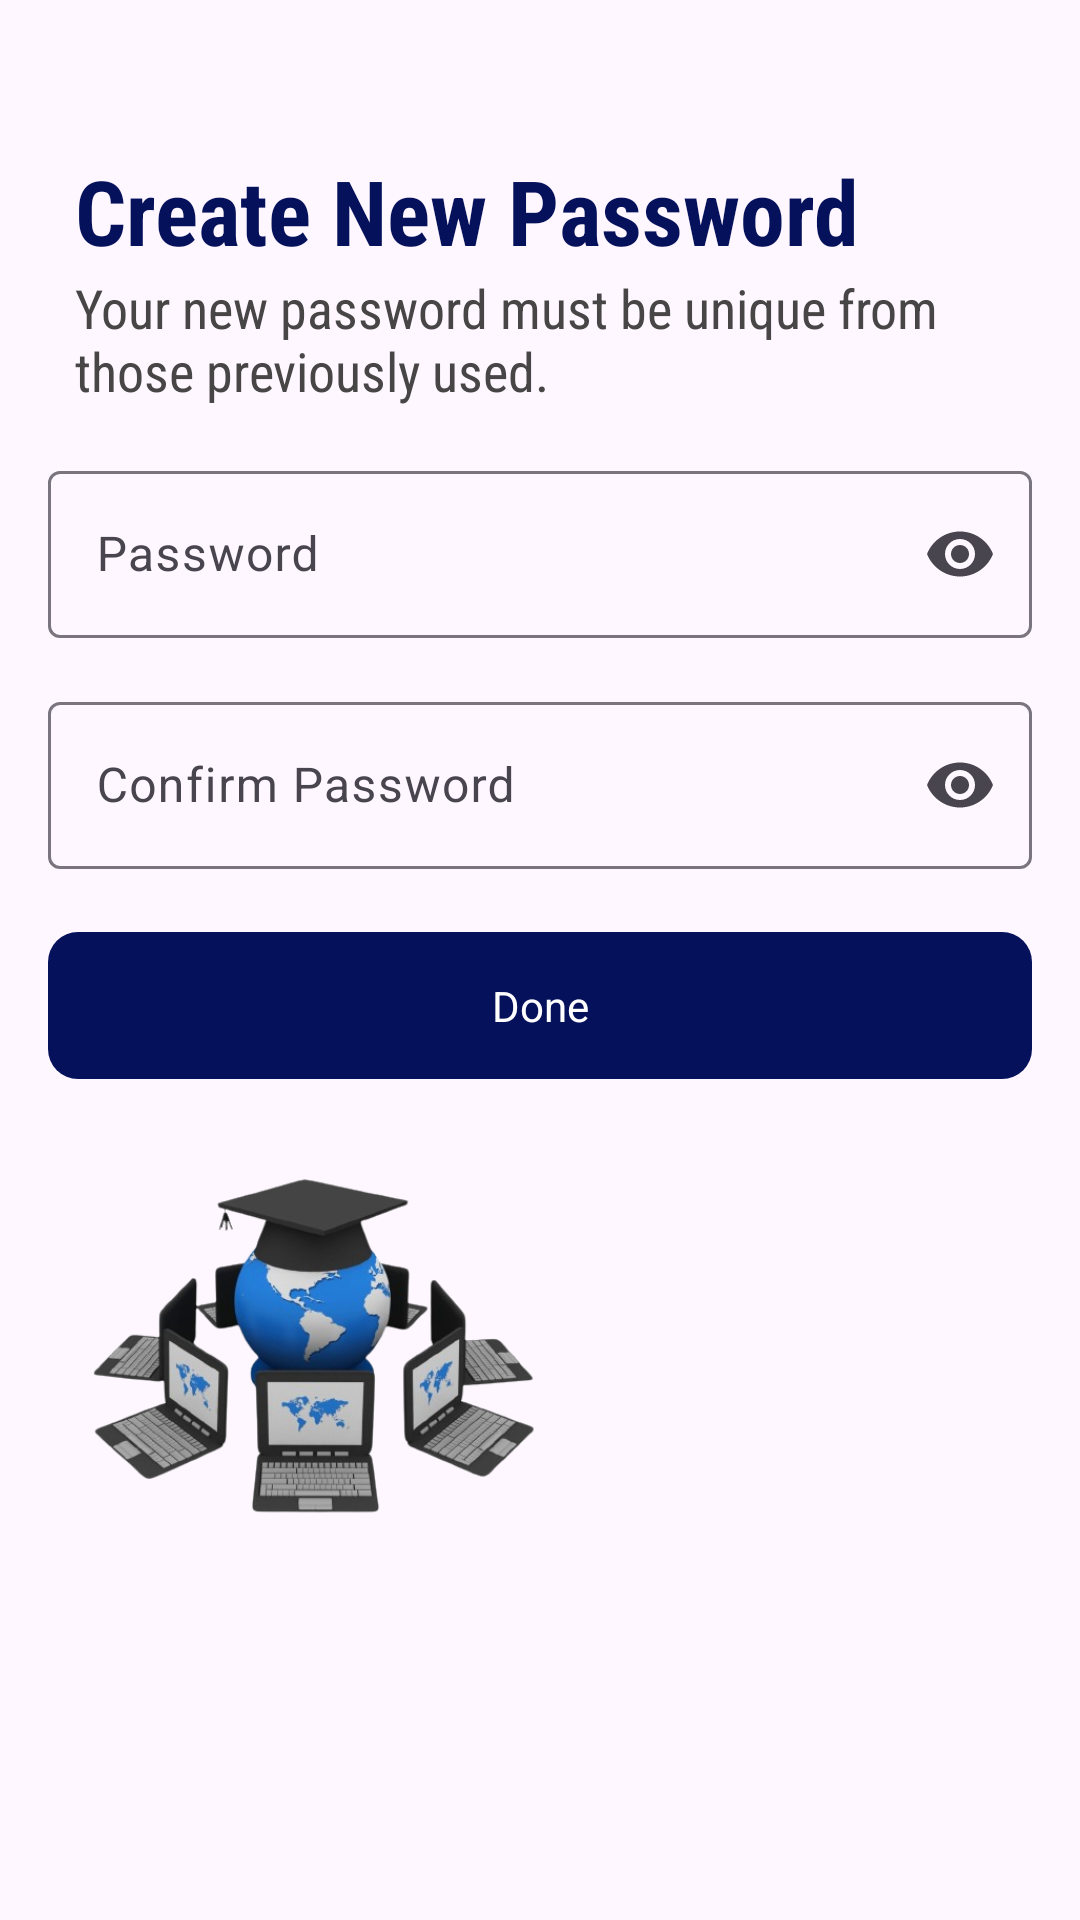

This screen was rendered from an Android layout file. Write that file and the resources it references.
<!-- AndroidManifest.xml: application theme Theme.SmartLoop -->
<!-- res/layout/activity_create_new_password.xml -->
<ScrollView
    xmlns:android="http://schemas.android.com/apk/res/android"
    xmlns:app="http://schemas.android.com/apk/res-auto"
    xmlns:tools="http://schemas.android.com/tools"
    android:id="@+id/main"
    android:layout_width="match_parent"
    android:layout_height="match_parent"
    android:background="@drawable/back01"
    android:fillViewport="true">

    <LinearLayout
        android:layout_width="match_parent"
        android:layout_height="wrap_content"
        android:orientation="vertical"
        tools:context=".auth.CreateNewPassword">


        <TextView
            android:id="@+id/login_greet"
            android:layout_width="match_parent"
            android:layout_height="wrap_content"
            android:text="Create New Password"
            android:textSize="30sp"
            android:paddingStart="25dp"
            android:layout_marginTop="50dp"
            android:textStyle="bold"
            android:fontFamily="sans-serif-condensed"
            android:textColor="@color/primary"
            />

        <TextView
            android:id="@+id/login_text"
            android:paddingStart="25dp"
            android:paddingEnd="25dp"
            android:layout_width="match_parent"
            android:layout_height="wrap_content"
            android:text="Your new password must be unique from those previously used."
            android:textSize="18sp"
            android:textColor="#474545"
            android:fontFamily="sans-serif-condensed"
            />

        <com.google.android.material.textfield.TextInputLayout
            android:id="@+id/passwordTextInputLayout"
            android:layout_width="match_parent"
            android:layout_height="wrap_content"
            android:layout_below="@id/phoneTextInputLayout"
            android:layout_marginTop="16dp"
            android:layout_marginStart="16dp"
            android:layout_marginEnd="16dp"
            app:endIconMode="password_toggle">

            <com.google.android.material.textfield.TextInputEditText
                android:id="@+id/et_password"
                android:layout_width="match_parent"
                android:layout_height="wrap_content"
                android:hint="Password"
                android:inputType="textPassword"
                android:textColor="@color/black"
                android:textColorHint="@color/primary" />
        </com.google.android.material.textfield.TextInputLayout>

        <com.google.android.material.textfield.TextInputLayout
            android:id="@+id/confirmPasswordTextInputLayout"
            android:layout_width="match_parent"
            android:layout_height="wrap_content"
            android:layout_below="@id/passwordTextInputLayout"
            android:layout_marginTop="16dp"
            android:layout_marginStart="16dp"
            android:layout_marginEnd="16dp"
            app:endIconMode="password_toggle">

            <com.google.android.material.textfield.TextInputEditText
                android:id="@+id/et_confirm_password"
                android:layout_width="match_parent"
                android:layout_height="wrap_content"
                android:hint="Confirm Password"
                android:inputType="textPassword"
                android:textColor="@color/black"
                android:textColorHint="@color/primary" />
        </com.google.android.material.textfield.TextInputLayout>

        <TextView
            android:id="@+id/btn_done"
            android:layout_width="match_parent"
            android:layout_height="wrap_content"
            android:layout_below="@id/confirmPasswordTextInputLayout"
            android:layout_marginStart="16dp"
            android:layout_marginTop="21dp"
            android:layout_marginEnd="16dp"
            android:background="@drawable/onboarding_btn"
            android:backgroundTint="@color/primary"
            android:gravity="center"
            android:padding="15dp"
            android:text="Done"
            android:textColor="@color/white" />

        <ImageView
            android:layout_marginTop="15dp"
            android:layout_width="150sp"
            android:layout_height="150dp"
            android:layout_marginLeft="30dp"
            android:layout_marginRight="30dp"
            android:layout_marginBottom="40dp"
            android:src="@drawable/loginsign" />

    </LinearLayout>

</ScrollView>
<!-- resources referenced by this layout -->
<resources>
  <color name="black">#FF000000</color>
  <color name="primary">#05115A</color>
  <color name="white">#FFFFFFFF</color>
  <!-- drawable loginsign: png bitmap (drawable, 123025 bytes) -->
  <!-- drawable onboarding_btn (drawable) -->
  <?xml version="1.0" encoding="utf-8"?>
  <shape xmlns:android="http://schemas.android.com/apk/res/android">
      <solid
          android:color="@color/primary"
          />
  
      <corners
          android:radius="10dp"
          />
  
      <padding
          android:left="50dp"
          android:top="10dp"
          android:right="50dp"
          android:bottom="10dp"
          />
  </shape>
  <style name="Theme.SmartLoop" parent="Base.Theme.SmartLoop" />
  <style name="Base.Theme.SmartLoop" parent="Theme.Material3.Light.NoActionBar">
          
           <item name="colorPrimaryDark">@color/primary</item>
          <item name="colorPrimary">@color/primary</item>
          <item name="colorAccent">@color/accent</item>
      </style>
  <color name="accent">#F44336</color>
</resources>
